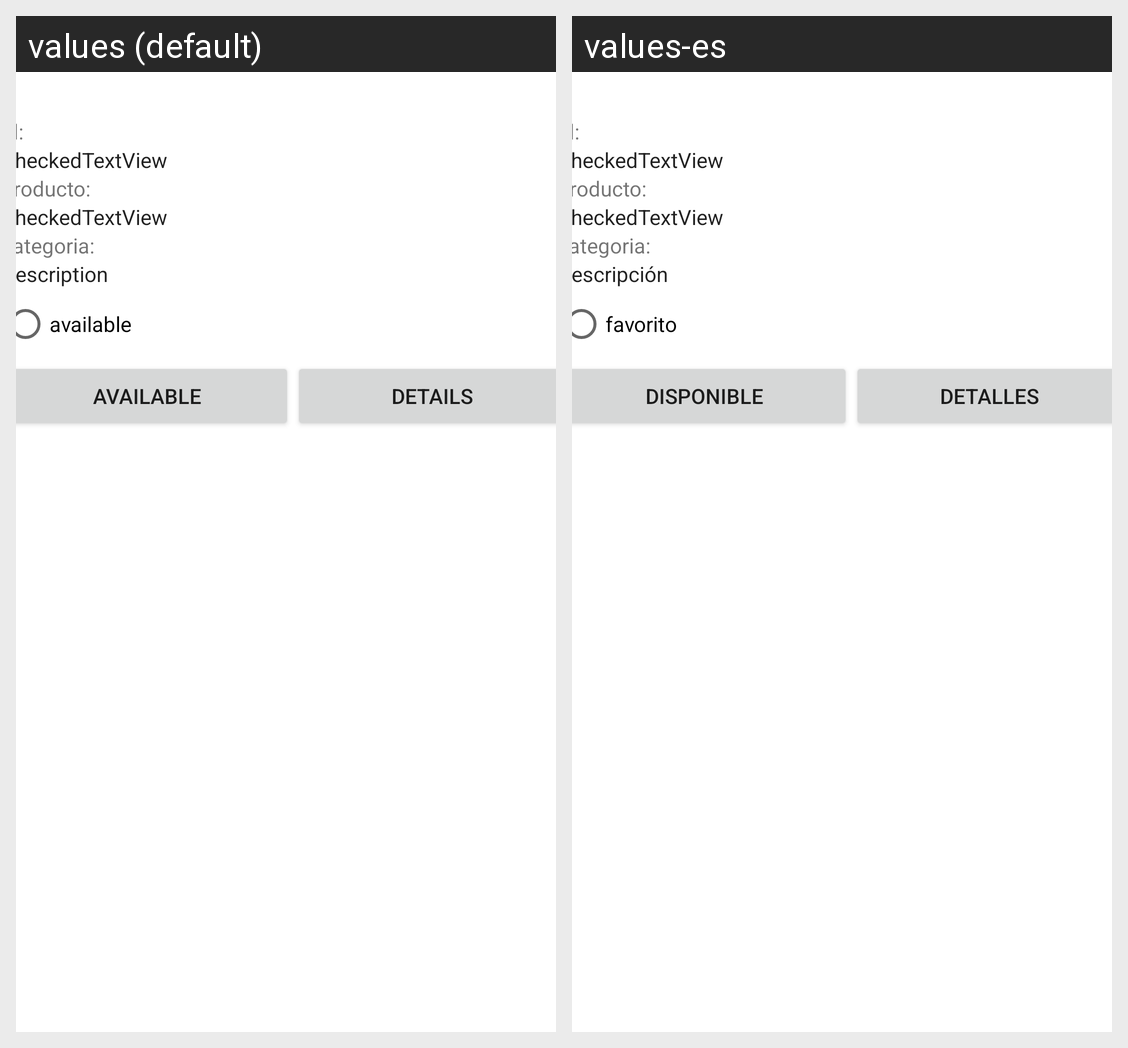

For this localized Android screen grid, give each drawn string resource with its value in every locale shown.
Android screen res/layout/product_item.xml rendered under 2 locales, left to right: values (default), values-es. Device: Nexus 5 (rendered at 1080×1920; each locale shown at half size, 540×960, under a caption strip naming it); theme Theme.AASFRPM.
Strings drawn on this screen, with the default value and each locale's value (text and hints the layout hard-codes, and strings that could not be matched under every locale, appear in the picture but are not listed):

description
  values: Description
  values-es: Descripción

favourite
  values: available
  values-es: favorito

favourite_btn
  values: Available
  values-es: Disponible

see_details_btn
  values: Details
  values-es: Detalles
